Run: headless pygame with SDL's dummy video driver; simulated clock (each Clock.tick advances the game by its frame time, no real sleeping); random seed 0; keys injected as events and as key.get_pressed() state; no mouse input.
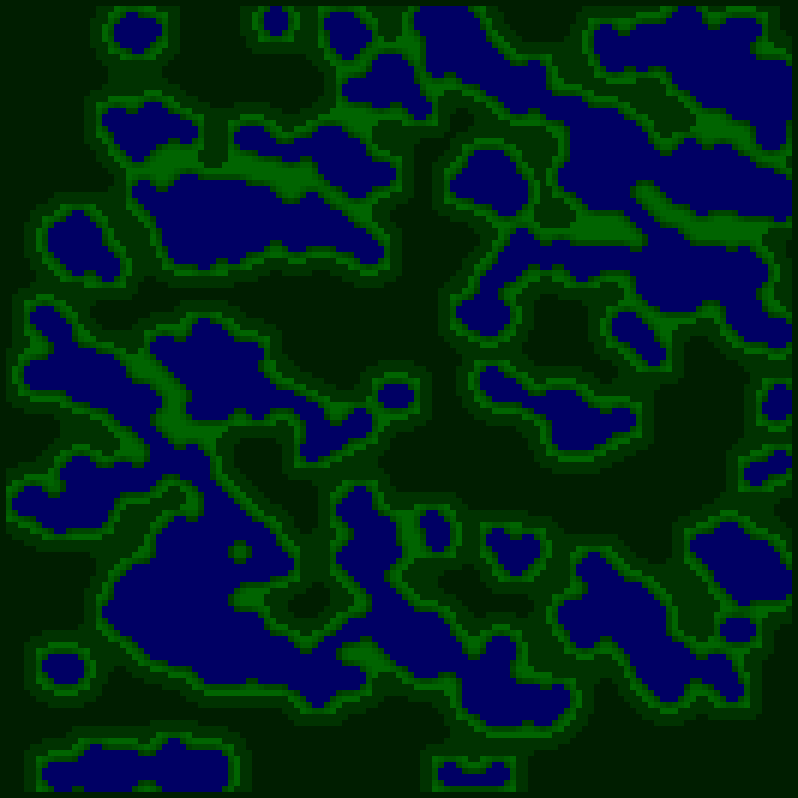
Frame 1 of 4 · flips 1–60 · no input
Frame 2 of 4 · flips 61–180 · tapped SPACE, RETURN · held RIGHT (→), D · screen unchanged from frame 1, image omitted
Frame 3 of 4 · flips 181–300 · held DOWN (↓), S · screen unchanged from frame 2, image omitted
Frame 4 of 4 · flips 301–420 · held LEFT (←), A, UP (↑), W · screen unchanged from frame 3, image omitted

The pygame program that drew these frames:

import pygame
from random import randint
pygame.init()
pygame.font.init()

lung = 800
alt = 800
ris = 6
l = int(lung / ris)
a = int(alt / ris)
lung = l * ris
alt = a * ris

clock = pygame.time.Clock()
screen = pygame.display.set_mode((lung, alt))
done = False


riga = []
lotto = []
newlotto = []
layer = []
newlayer = []
layer2 = []
newlayer2 = []
t = 0
colorr = []
color = []
iterazioni = 0
conto = 0

starve = 4
birth = 4  # Maggiore di 3
iterazioniMax = 15
percMuro = 52
tick = 60

font = pygame.font.SysFont("Calibri", 15)


def ran(n, start1, stop1, start2, stop2):
    return int(((n-start1)/(stop1-start1))*(stop2-start2)+start2)


def drawrect(spigolo, lunghezza, altezza, colore):
    pygame.draw.rect(screen, colore, pygame.Rect(spigolo[0], spigolo[1], lunghezza, altezza))


def testlotto(testX, testY, state):
    countNeigh = 0
    for dx in -1, 0, 1:
        for dy in -1, 0, 1:
            if not (dx == 0 and dy == 0):
                if (testX == 0 or testX == l - 1) or (testY == 0 or testY == a - 1):
                    color[testX][testY] = 90
                    return True
                elif lotto[testX + dx][testY + dy]:
                    countNeigh += 1
    if countNeigh >= starve:
        grad = ran(countNeigh, starve, 8, 60, 100)
        color[testX][testY] = grad
    else:
        color[testX][testY] = 255
    if countNeigh > birth:
        return True
    elif countNeigh < starve:
        return False
    else:
        return state


def testlayer(testX, testY, state):
    countNeigh = 0
    countSupp = 0
    for dx in -2, -1, 0, 1, 2:
        for dy in -2, -1, 0, 1, 2:
            if lotto[testX][testY]:
                if (testX == 0 or testX == l - 1) or (testY == 0 or testY == a - 1):
                    return True
                elif testX + dx < 0 or testX + dx > l - 1 or testY + dy < 0 or testY + dy > a - 1:
                    countSupp += 1
                elif lotto[testX + dx][testY + dy]:
                    countSupp += 1
    for dx in -1, 0, 1:
        for dy in -1, 0, 1:
            if not (dx == 0 and dy == 0):
                if layer[testX + dx][testY + dy]:
                    countNeigh += 1
    if countSupp > 23 and countNeigh > 4:
        return True
    elif countSupp < 23 or countNeigh < 4:
        return False
    else:
        return state


def testlayer2(testX, testY, state):
    countNeigh = 0
    countSupp = 0
    for dx in -2, -1, 0, 1, 2:
        for dy in -2, -1, 0, 1, 2:
            if layer[testX][testY]:
                if (testX == 0 or testX == l - 1) or (testY == 0 or testY == a - 1):
                    return True
                elif testX + dx < 0 or testX + dx > l - 1 or testY + dy < 0 or testY + dy > a - 1:
                    countSupp += 1
                elif layer[testX + dx][testY + dy]:
                    countSupp += 1
    for dx in -1, 0, 1:
        for dy in -1, 0, 1:
            if not (dx == 0 and dy == 0):
                if layer2[testX + dx][testY + dy]:
                    countNeigh += 1
    if countSupp > 24 and countNeigh > 4:
        return True
    elif countSupp < 24 or countNeigh < 4:
        return False
    else:
        return state


for i in range(l):
    riga = []
    colorr = []
    for j in range(a):
        rand = randint(0, 100)
        if rand < percMuro:
            riga.append(True)
            colorr.append(0)
        else:
            riga.append(False)
            colorr.append(255)
    lotto.append(riga)
    color.append(colorr)
newlotto = lotto

for i in range(l):
    riga = []
    for j in range(a):
        rand = randint(0, 100)
        riga.append(True)
    layer.append(riga)
newlayer = layer

for i in range(l):
    riga = []
    for j in range(a):
        rand = randint(0, 100)
        riga.append(True)
    layer2.append(riga)
newlayer2 = layer2

for i in range(iterazioniMax):
    for i in range(l):
        for j in range(a):
            newlotto[i][j] = testlotto(i, j, lotto[i][j])
    lotto = newlotto

for i in range(iterazioniMax):
    for i in range(l):
        for j in range(a):
            newlayer[i][j] = testlayer(i, j, layer[i][j])
    layer = newlayer

for i in range(iterazioniMax):
    for i in range(l):
        for j in range(a):
            newlayer2[i][j] = testlayer2(i, j, layer2[i][j])
    layer2 = newlayer2

screen.fill([0, 0, 100])
for i in range(l):
    for j in range(a):
        if lotto[i][j]:
            drawrect((i * ris, j * ris), ris, ris, (0, color[i][j], 0))
        if layer[i][j]:
            drawrect((i * ris, j * ris), ris, ris, (0, 50, 0))
        if layer2[i][j]:
            drawrect((i * ris, j * ris), ris, ris, (0, 30, 0))

while not done:
    for event in pygame.event.get():
        if event.type == pygame.QUIT:
            done = True

    pygame.display.flip()
    clock.tick(tick)
